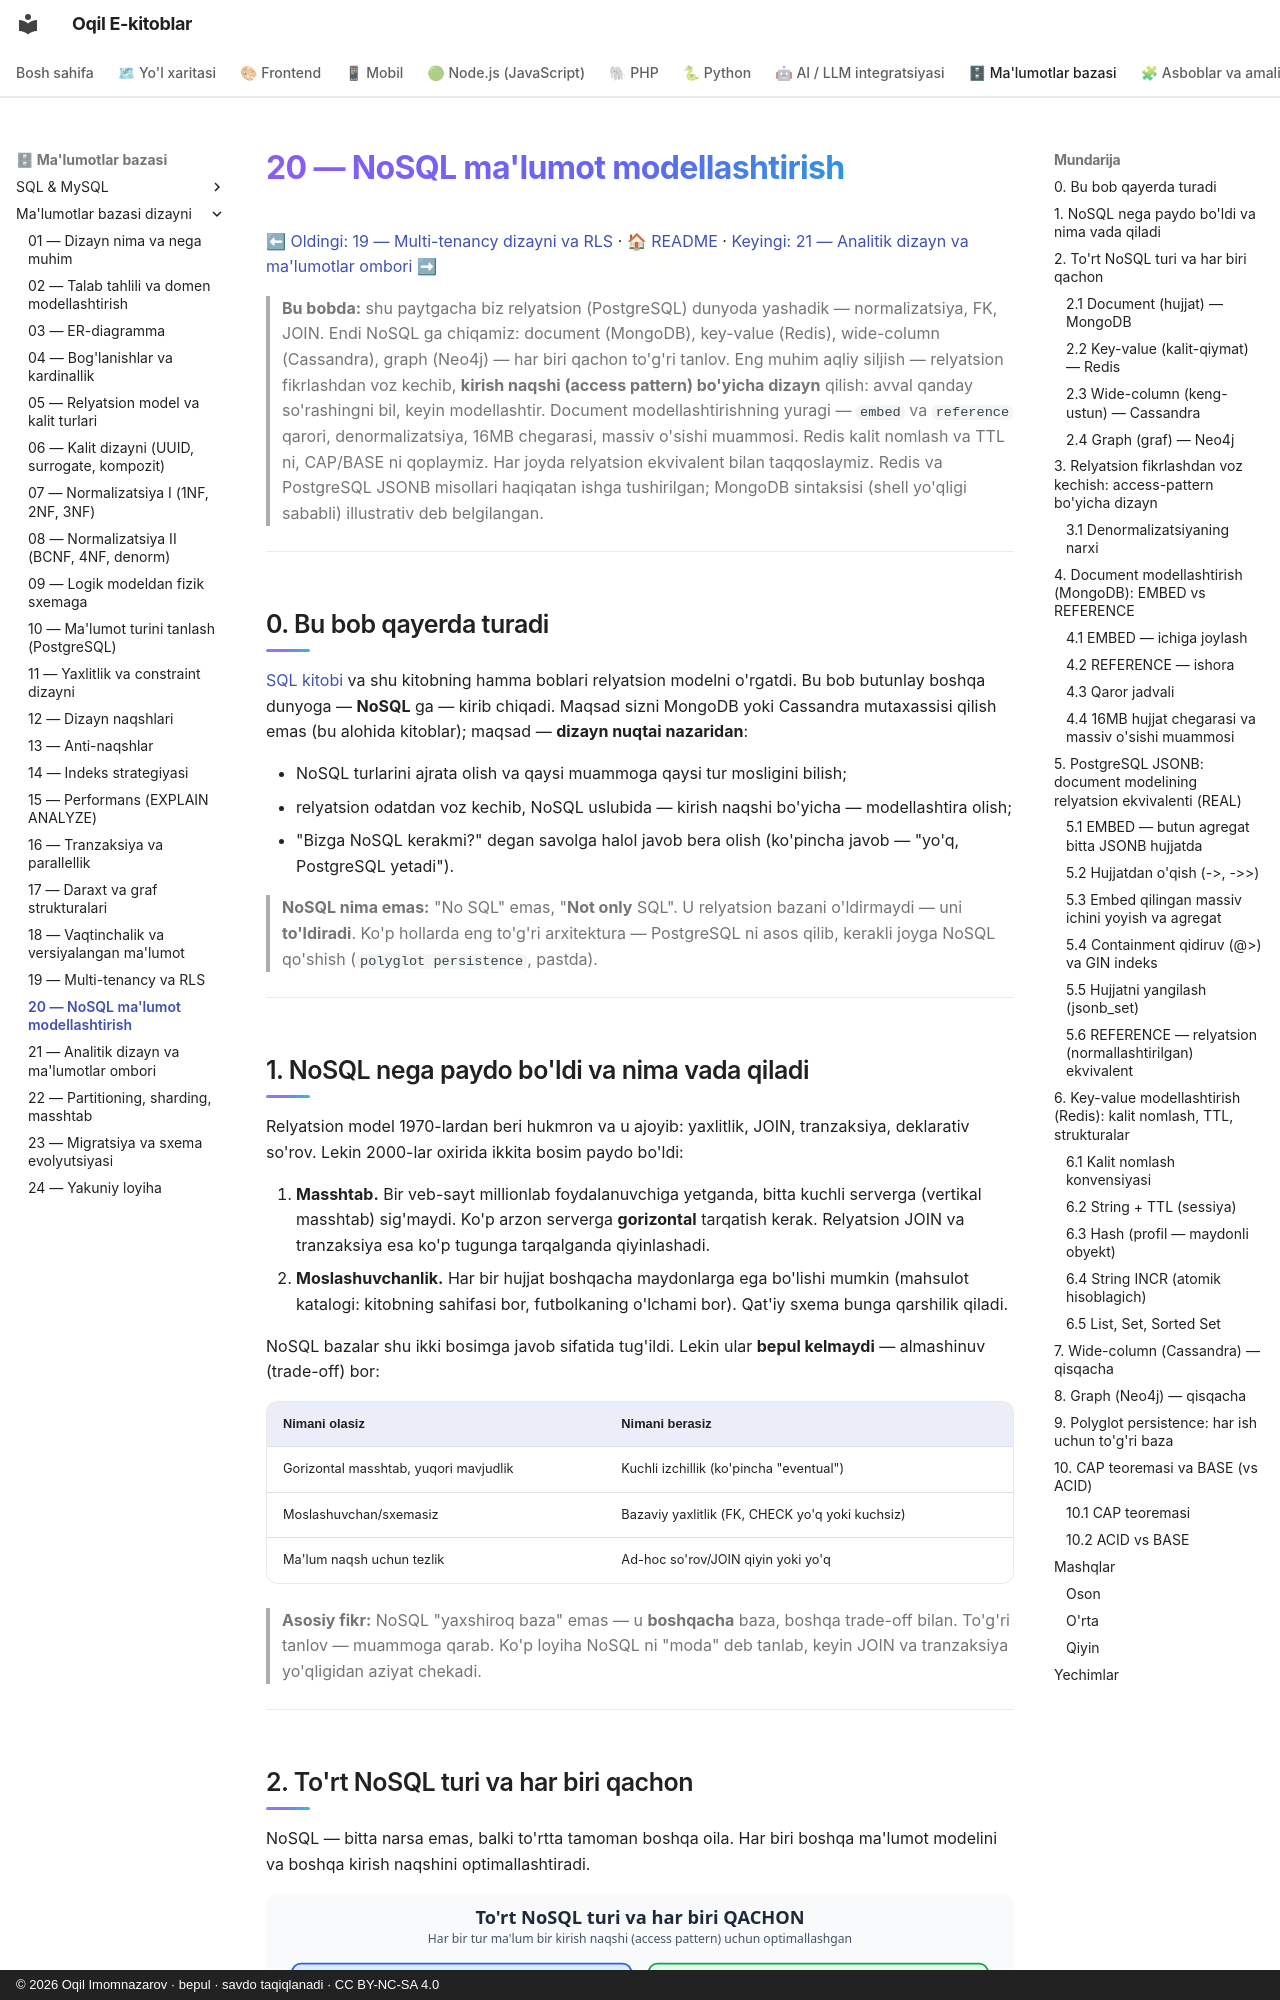

repository: iOqil/e-book · page: db-dizayni/20-nosql-modellashtirish/index.html · generator: mkdocs · copyright: © 2026 Oqil Imomnazarov · bepul · savdo taqiqlanadi · CC BY-NC-SA 4.0

# 20 — NoSQL ma'lumot modellashtirish

[⬅ Oldingi: 19 — Multi-tenancy dizayni va RLS](./19-multi-tenancy.md) · [🏠 README](./README.md) · [Keyingi: 21 — Analitik dizayn va ma'lumotlar ombori ➡](./21-analitik-ombor.md)

> **Bu bobda:** shu paytgacha biz relyatsion (PostgreSQL) dunyoda yashadik — normalizatsiya, FK, JOIN. Endi NoSQL ga chiqamiz: document (MongoDB), key-value (Redis), wide-column (Cassandra), graph (Neo4j) — har biri qachon to'g'ri tanlov. Eng muhim aqliy siljish — relyatsion fikrlashdan voz kechib, **kirish naqshi (access pattern) bo'yicha dizayn** qilish: avval qanday so'rashingni bil, keyin modellashtir. Document modellashtirishning yuragi — `embed` va `reference` qarori, denormalizatsiya, 16MB chegarasi, massiv o'sishi muammosi. Redis kalit nomlash va TTL ni, CAP/BASE ni qoplaymiz. Har joyda relyatsion ekvivalent bilan taqqoslaymiz. Redis va PostgreSQL JSONB misollari haqiqatan ishga tushirilgan; MongoDB sintaksisi (shell yo'qligi sababli) illustrativ deb belgilangan.

---

## 0. Bu bob qayerda turadi

[SQL kitobi](../sql/README.md) va shu kitobning hamma boblari relyatsion modelni o'rgatdi. Bu bob butunlay boshqa dunyoga — **NoSQL** ga — kirib chiqadi. Maqsad sizni MongoDB yoki Cassandra mutaxassisi qilish emas (bu alohida kitoblar); maqsad — **dizayn nuqtai nazaridan**:

- NoSQL turlarini ajrata olish va qaysi muammoga qaysi tur mosligini bilish;
- relyatsion odatdan voz kechib, NoSQL uslubida — kirish naqshi bo'yicha — modellashtira olish;
- "Bizga NoSQL kerakmi?" degan savolga halol javob bera olish (ko'pincha javob — "yo'q, PostgreSQL yetadi").

> **NoSQL nima emas:** "No SQL" emas, "**Not only** SQL". U relyatsion bazani o'ldirmaydi — uni **to'ldiradi**. Ko'p hollarda eng to'g'ri arxitektura — PostgreSQL ni asos qilib, kerakli joyga NoSQL qo'shish (`polyglot persistence`, pastda).

---

## 1. NoSQL nega paydo bo'ldi va nima vada qiladi

Relyatsion model 1970-lardan beri hukmron va u ajoyib: yaxlitlik, JOIN, tranzaksiya, deklarativ so'rov. Lekin 2000-lar oxirida ikkita bosim paydo bo'ldi:

1. **Masshtab.** Bir veb-sayt millionlab foydalanuvchiga yetganda, bitta kuchli serverga (vertikal masshtab) sig'maydi. Ko'p arzon serverga **gorizontal** tarqatish kerak. Relyatsion JOIN va tranzaksiya esa ko'p tugunga tarqalganda qiyinlashadi.
2. **Moslashuvchanlik.** Har bir hujjat boshqacha maydonlarga ega bo'lishi mumkin (mahsulot katalogi: kitobning sahifasi bor, futbolkaning o'lchami bor). Qat'iy sxema bunga qarshilik qiladi.

NoSQL bazalar shu ikki bosimga javob sifatida tug'ildi. Lekin ular **bepul kelmaydi** — almashinuv (trade-off) bor:

| Nimani olasiz | Nimani berasiz |
|---|---|
| Gorizontal masshtab, yuqori mavjudlik | Kuchli izchillik (ko'pincha "eventual") |
| Moslashuvchan/sxemasiz | Bazaviy yaxlitlik (FK, CHECK yo'q yoki kuchsiz) |
| Ma'lum naqsh uchun tezlik | Ad-hoc so'rov/JOIN qiyin yoki yo'q |

> **Asosiy fikr:** NoSQL "yaxshiroq baza" emas — u **boshqacha** baza, boshqa trade-off bilan. To'g'ri tanlov — muammoga qarab. Ko'p loyiha NoSQL ni "moda" deb tanlab, keyin JOIN va tranzaksiya yo'qligidan aziyat chekadi.

---
